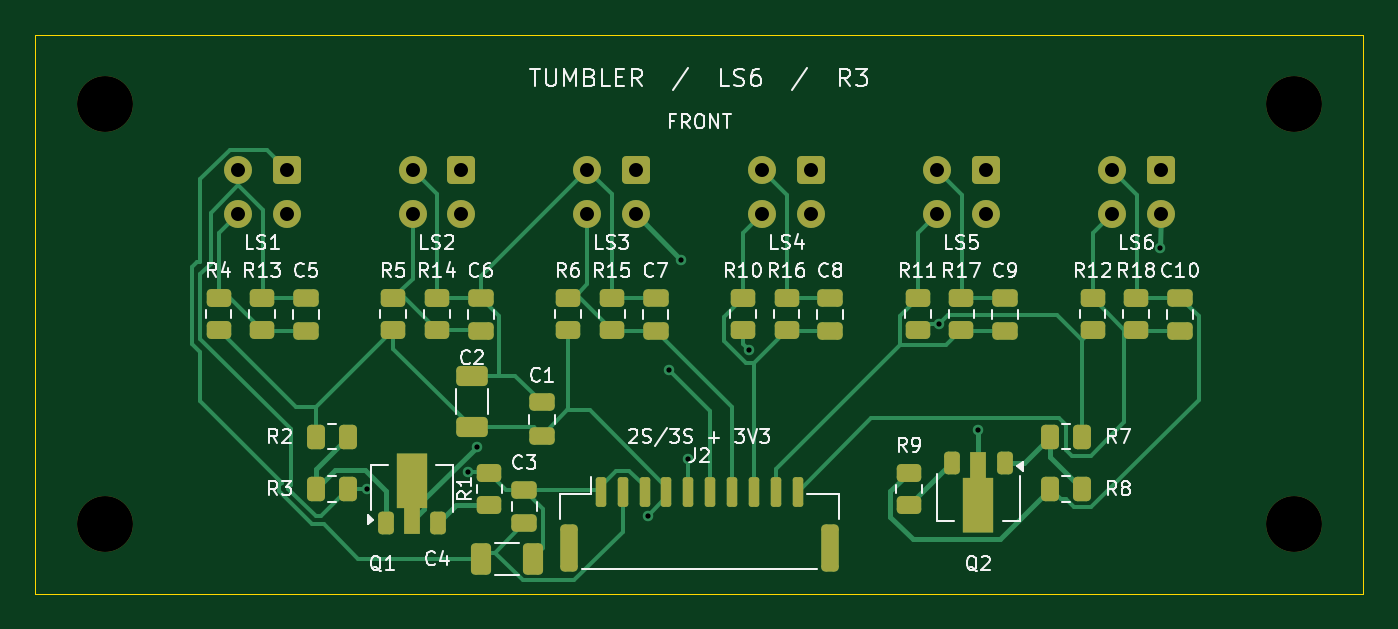
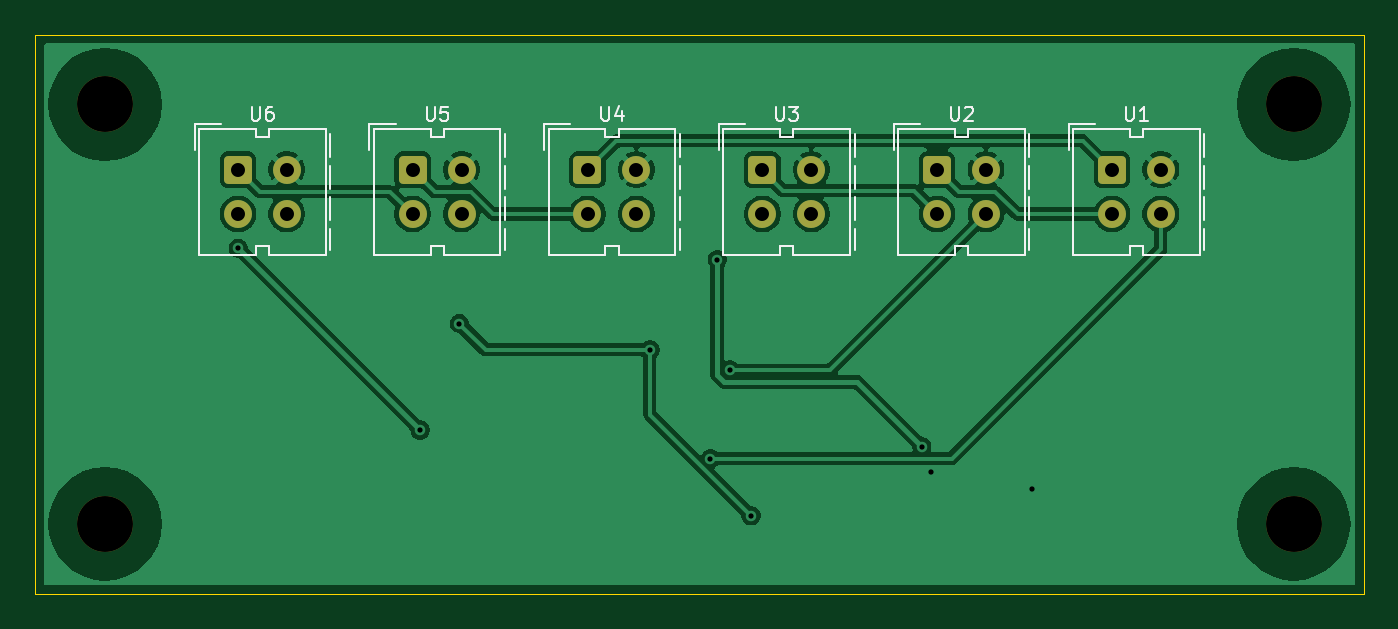
Circuit board: 10 layer files. Board 76.0 x 32.0 mm.
- bottom_copper: Liniensensor-B_Cu.gbl (52352 bytes)
- bottom_mask: Liniensensor-B_Mask.gbs (2077 bytes)
- bottom_silk: Liniensensor-B_Silkscreen.gbo (11893 bytes)
- outline: Liniensensor-Edge_Cuts.gm1 (683 bytes)
- top_copper: Liniensensor-F_Cu.gtl (19301 bytes)
- top_mask: Liniensensor-F_Mask.gts (5917 bytes)
- paste: Liniensensor-F_Paste.gtp (4817 bytes)
- top_silk: Liniensensor-F_Silkscreen.gto (68756 bytes)
- drill: Liniensensor-NPTH.drl (394 bytes)
- drill: Liniensensor-PTH.drl (962 bytes)

=== bottom_copper: Liniensensor-B_Cu.gbl (52352 bytes, source omitted) ===
=== bottom_mask: Liniensensor-B_Mask.gbs (2077 bytes, source withheld) ===
=== bottom_silk: Liniensensor-B_Silkscreen.gbo (11893 bytes, source omitted) ===
=== outline: Liniensensor-Edge_Cuts.gm1 ===
%TF.GenerationSoftware,KiCad,Pcbnew,10.0.8*%
%TF.CreationDate,2026-11-26T09:50:28+01:00*%
%TF.ProjectId,Liniensensor,4c696e69-656e-4736-956e-736f722e6b69,rev?*%
%TF.SameCoordinates,Original*%
%TF.FileFunction,Profile,NP*%
%FSLAX46Y46*%
G04 Gerber Fmt 4.6, Leading zero omitted, Abs format (unit mm)*
G04 Created by KiCad (PCBNEW 10.0.8) date 2026-11-26 09:50:28*
%MOMM*%
%LPD*%
G01*
G04 APERTURE LIST*
%TA.AperFunction,Profile*%
%ADD10C,0.050000*%
%TD*%
G04 APERTURE END LIST*
D10*
X76702277Y-51005604D02*
X152702277Y-51005604D01*
X76702277Y-83005604D02*
X76702277Y-51005604D01*
X152702277Y-51005604D02*
X152702277Y-83005604D01*
X152702277Y-83005604D02*
X76702277Y-83005604D01*
M02*

=== top_copper: Liniensensor-F_Cu.gtl (19301 bytes, source omitted) ===
=== top_mask: Liniensensor-F_Mask.gts ===
%TF.GenerationSoftware,KiCad,Pcbnew,10.0.8*%
%TF.CreationDate,2026-11-26T09:50:28+01:00*%
%TF.ProjectId,Liniensensor,4c696e69-656e-4736-956e-736f722e6b69,rev?*%
%TF.SameCoordinates,Original*%
%TF.FileFunction,Soldermask,Top*%
%TF.FilePolarity,Negative*%
%FSLAX46Y46*%
G04 Gerber Fmt 4.6, Leading zero omitted, Abs format (unit mm)*
G04 Created by KiCad (PCBNEW 10.0.8) date 2026-11-26 09:50:28*
%MOMM*%
%LPD*%
G01*
G04 APERTURE LIST*
G04 Aperture macros list*
%AMRoundRect*
0 Rectangle with rounded corners*
0 $1 Rounding radius*
0 $2 $3 $4 $5 $6 $7 $8 $9 X,Y pos of 4 corners*
0 Add a 4 corners polygon primitive as box body*
4,1,4,$2,$3,$4,$5,$6,$7,$8,$9,$2,$3,0*
0 Add four circle primitives for the rounded corners*
1,1,$1+$1,$2,$3*
1,1,$1+$1,$4,$5*
1,1,$1+$1,$6,$7*
1,1,$1+$1,$8,$9*
0 Add four rect primitives between the rounded corners*
20,1,$1+$1,$2,$3,$4,$5,0*
20,1,$1+$1,$4,$5,$6,$7,0*
20,1,$1+$1,$6,$7,$8,$9,0*
20,1,$1+$1,$8,$9,$2,$3,0*%
%AMFreePoly0*
4,1,9,3.862500,-0.866500,0.737500,-0.866500,0.737500,-0.450000,-0.737500,-0.450000,-0.737500,0.450000,0.737500,0.450000,0.737500,0.866500,3.862500,0.866500,3.862500,-0.866500,3.862500,-0.866500,$1*%
G04 Aperture macros list end*
%ADD10C,3.200000*%
%ADD11RoundRect,0.250000X0.262500X0.450000X-0.262500X0.450000X-0.262500X-0.450000X0.262500X-0.450000X0*%
%ADD12RoundRect,0.250000X-0.325000X-0.650000X0.325000X-0.650000X0.325000X0.650000X-0.325000X0.650000X0*%
%ADD13RoundRect,0.250000X0.475000X-0.250000X0.475000X0.250000X-0.475000X0.250000X-0.475000X-0.250000X0*%
%ADD14RoundRect,0.250000X0.450000X-0.262500X0.450000X0.262500X-0.450000X0.262500X-0.450000X-0.262500X0*%
%ADD15RoundRect,0.250000X0.650000X-0.325000X0.650000X0.325000X-0.650000X0.325000X-0.650000X-0.325000X0*%
%ADD16RoundRect,0.250000X-0.262500X-0.450000X0.262500X-0.450000X0.262500X0.450000X-0.262500X0.450000X0*%
%ADD17RoundRect,0.225000X-0.225000X0.425000X-0.225000X-0.425000X0.225000X-0.425000X0.225000X0.425000X0*%
%ADD18FreePoly0,270.000000*%
%ADD19RoundRect,0.150000X-0.150000X-0.700000X0.150000X-0.700000X0.150000X0.700000X-0.150000X0.700000X0*%
%ADD20RoundRect,0.250000X-0.250000X-1.100000X0.250000X-1.100000X0.250000X1.100000X-0.250000X1.100000X0*%
%ADD21RoundRect,0.225000X0.225000X-0.425000X0.225000X0.425000X-0.225000X0.425000X-0.225000X-0.425000X0*%
%ADD22FreePoly0,90.000000*%
%ADD23RoundRect,0.249600X0.550400X0.550400X-0.550400X0.550400X-0.550400X-0.550400X0.550400X-0.550400X0*%
%ADD24C,1.600000*%
G04 APERTURE END LIST*
D10*
%TO.C,H2*%
X148702277Y-55005604D03*
%TD*%
D11*
%TO.C,R7*%
X136614777Y-74005604D03*
X134789777Y-74005604D03*
%TD*%
D12*
%TO.C,C4*%
X102227277Y-81005604D03*
X105177277Y-81005604D03*
%TD*%
D13*
%TO.C,C6*%
X102202277Y-67955604D03*
X102202277Y-66055604D03*
%TD*%
%TO.C,C5*%
X92202277Y-67955604D03*
X92202277Y-66055604D03*
%TD*%
%TO.C,C10*%
X142202277Y-67955604D03*
X142202277Y-66055604D03*
%TD*%
D14*
%TO.C,R10*%
X117202277Y-67918104D03*
X117202277Y-66093104D03*
%TD*%
D10*
%TO.C,H1*%
X80702277Y-55005604D03*
%TD*%
D14*
%TO.C,R6*%
X107202277Y-67918104D03*
X107202277Y-66093104D03*
%TD*%
D13*
%TO.C,C8*%
X122202277Y-67955604D03*
X122202277Y-66055604D03*
%TD*%
%TO.C,C9*%
X132202277Y-67955604D03*
X132202277Y-66055604D03*
%TD*%
D15*
%TO.C,C2*%
X101702277Y-73480604D03*
X101702277Y-70530604D03*
%TD*%
D13*
%TO.C,C3*%
X104702277Y-78955604D03*
X104702277Y-77055604D03*
%TD*%
D14*
%TO.C,R14*%
X99702277Y-67918104D03*
X99702277Y-66093104D03*
%TD*%
D13*
%TO.C,C1*%
X105702277Y-73955604D03*
X105702277Y-72055604D03*
%TD*%
D14*
%TO.C,R4*%
X87202277Y-67918104D03*
X87202277Y-66093104D03*
%TD*%
D16*
%TO.C,R3*%
X92789777Y-77005604D03*
X94614777Y-77005604D03*
%TD*%
D14*
%TO.C,R18*%
X139702277Y-67918104D03*
X139702277Y-66093104D03*
%TD*%
%TO.C,R1*%
X102702277Y-77918104D03*
X102702277Y-76093104D03*
%TD*%
D10*
%TO.C,H4*%
X148702277Y-79005604D03*
%TD*%
D14*
%TO.C,R15*%
X109702277Y-67918104D03*
X109702277Y-66093104D03*
%TD*%
%TO.C,R12*%
X137202277Y-67918104D03*
X137202277Y-66093104D03*
%TD*%
%TO.C,R9*%
X126702277Y-77918104D03*
X126702277Y-76093104D03*
%TD*%
%TO.C,R13*%
X89702277Y-67918104D03*
X89702277Y-66093104D03*
%TD*%
%TO.C,R16*%
X119702277Y-67918104D03*
X119702277Y-66093104D03*
%TD*%
D17*
%TO.C,Q2*%
X132177277Y-75530604D03*
D18*
X130677277Y-75618104D03*
D17*
X129177277Y-75530604D03*
%TD*%
D11*
%TO.C,R8*%
X136614777Y-77005604D03*
X134789777Y-77005604D03*
%TD*%
D19*
%TO.C,J2*%
X109077277Y-77155604D03*
X110327277Y-77155604D03*
X111577277Y-77155604D03*
X112827277Y-77155604D03*
X114077277Y-77155604D03*
X115327277Y-77155604D03*
X116577277Y-77155604D03*
X117827277Y-77155604D03*
X119077277Y-77155604D03*
X120327277Y-77155604D03*
D20*
X107227277Y-80355604D03*
X122177277Y-80355604D03*
%TD*%
D16*
%TO.C,R2*%
X92789777Y-74005604D03*
X94614777Y-74005604D03*
%TD*%
D21*
%TO.C,Q1*%
X96777277Y-78930604D03*
D22*
X98277277Y-78843104D03*
D21*
X99777277Y-78930604D03*
%TD*%
D14*
%TO.C,R11*%
X127202277Y-67918104D03*
X127202277Y-66093104D03*
%TD*%
%TO.C,R5*%
X97202277Y-67918104D03*
X97202277Y-66093104D03*
%TD*%
D13*
%TO.C,C7*%
X112202277Y-67955604D03*
X112202277Y-66055604D03*
%TD*%
D10*
%TO.C,H3*%
X80702277Y-79005604D03*
%TD*%
D14*
%TO.C,R17*%
X129702277Y-67918104D03*
X129702277Y-66093104D03*
%TD*%
D23*
%TO.C,U3*%
X111102277Y-58735604D03*
D24*
X111102277Y-61275604D03*
X108302277Y-61275604D03*
X108302277Y-58735604D03*
%TD*%
D23*
%TO.C,U1*%
X91102277Y-58735604D03*
D24*
X91102277Y-61275604D03*
X88302277Y-61275604D03*
X88302277Y-58735604D03*
%TD*%
D23*
%TO.C,U4*%
X121102277Y-58735604D03*
D24*
X121102277Y-61275604D03*
X118302277Y-61275604D03*
X118302277Y-58735604D03*
%TD*%
D23*
%TO.C,U5*%
X131102277Y-58735604D03*
D24*
X131102277Y-61275604D03*
X128302277Y-61275604D03*
X128302277Y-58735604D03*
%TD*%
D23*
%TO.C,U6*%
X141102277Y-58735604D03*
D24*
X141102277Y-61275604D03*
X138302277Y-61275604D03*
X138302277Y-58735604D03*
%TD*%
D23*
%TO.C,U2*%
X101102277Y-58735604D03*
D24*
X101102277Y-61275604D03*
X98302277Y-61275604D03*
X98302277Y-58735604D03*
%TD*%
M02*

=== paste: Liniensensor-F_Paste.gtp ===
%TF.GenerationSoftware,KiCad,Pcbnew,10.0.8*%
%TF.CreationDate,2026-11-26T09:50:28+01:00*%
%TF.ProjectId,Liniensensor,4c696e69-656e-4736-956e-736f722e6b69,rev?*%
%TF.SameCoordinates,Original*%
%TF.FileFunction,Paste,Top*%
%TF.FilePolarity,Positive*%
%FSLAX46Y46*%
G04 Gerber Fmt 4.6, Leading zero omitted, Abs format (unit mm)*
G04 Created by KiCad (PCBNEW 10.0.8) date 2026-11-26 09:50:28*
%MOMM*%
%LPD*%
G01*
G04 APERTURE LIST*
G04 Aperture macros list*
%AMRoundRect*
0 Rectangle with rounded corners*
0 $1 Rounding radius*
0 $2 $3 $4 $5 $6 $7 $8 $9 X,Y pos of 4 corners*
0 Add a 4 corners polygon primitive as box body*
4,1,4,$2,$3,$4,$5,$6,$7,$8,$9,$2,$3,0*
0 Add four circle primitives for the rounded corners*
1,1,$1+$1,$2,$3*
1,1,$1+$1,$4,$5*
1,1,$1+$1,$6,$7*
1,1,$1+$1,$8,$9*
0 Add four rect primitives between the rounded corners*
20,1,$1+$1,$2,$3,$4,$5,0*
20,1,$1+$1,$4,$5,$6,$7,0*
20,1,$1+$1,$6,$7,$8,$9,0*
20,1,$1+$1,$8,$9,$2,$3,0*%
%AMFreePoly0*
4,1,9,3.862500,-0.866500,0.737500,-0.866500,0.737500,-0.450000,-0.737500,-0.450000,-0.737500,0.450000,0.737500,0.450000,0.737500,0.866500,3.862500,0.866500,3.862500,-0.866500,3.862500,-0.866500,$1*%
G04 Aperture macros list end*
%ADD10RoundRect,0.250000X0.262500X0.450000X-0.262500X0.450000X-0.262500X-0.450000X0.262500X-0.450000X0*%
%ADD11RoundRect,0.250000X-0.325000X-0.650000X0.325000X-0.650000X0.325000X0.650000X-0.325000X0.650000X0*%
%ADD12RoundRect,0.250000X0.475000X-0.250000X0.475000X0.250000X-0.475000X0.250000X-0.475000X-0.250000X0*%
%ADD13RoundRect,0.250000X0.450000X-0.262500X0.450000X0.262500X-0.450000X0.262500X-0.450000X-0.262500X0*%
%ADD14RoundRect,0.250000X0.650000X-0.325000X0.650000X0.325000X-0.650000X0.325000X-0.650000X-0.325000X0*%
%ADD15RoundRect,0.250000X-0.262500X-0.450000X0.262500X-0.450000X0.262500X0.450000X-0.262500X0.450000X0*%
%ADD16RoundRect,0.225000X-0.225000X0.425000X-0.225000X-0.425000X0.225000X-0.425000X0.225000X0.425000X0*%
%ADD17FreePoly0,270.000000*%
%ADD18RoundRect,0.150000X-0.150000X-0.700000X0.150000X-0.700000X0.150000X0.700000X-0.150000X0.700000X0*%
%ADD19RoundRect,0.250000X-0.250000X-1.100000X0.250000X-1.100000X0.250000X1.100000X-0.250000X1.100000X0*%
%ADD20RoundRect,0.225000X0.225000X-0.425000X0.225000X0.425000X-0.225000X0.425000X-0.225000X-0.425000X0*%
%ADD21FreePoly0,90.000000*%
G04 APERTURE END LIST*
D10*
%TO.C,R7*%
X136614777Y-74005604D03*
X134789777Y-74005604D03*
%TD*%
D11*
%TO.C,C4*%
X102227277Y-81005604D03*
X105177277Y-81005604D03*
%TD*%
D12*
%TO.C,C6*%
X102202277Y-67955604D03*
X102202277Y-66055604D03*
%TD*%
%TO.C,C5*%
X92202277Y-67955604D03*
X92202277Y-66055604D03*
%TD*%
%TO.C,C10*%
X142202277Y-67955604D03*
X142202277Y-66055604D03*
%TD*%
D13*
%TO.C,R10*%
X117202277Y-67918104D03*
X117202277Y-66093104D03*
%TD*%
%TO.C,R6*%
X107202277Y-67918104D03*
X107202277Y-66093104D03*
%TD*%
D12*
%TO.C,C8*%
X122202277Y-67955604D03*
X122202277Y-66055604D03*
%TD*%
%TO.C,C9*%
X132202277Y-67955604D03*
X132202277Y-66055604D03*
%TD*%
D14*
%TO.C,C2*%
X101702277Y-73480604D03*
X101702277Y-70530604D03*
%TD*%
D12*
%TO.C,C3*%
X104702277Y-78955604D03*
X104702277Y-77055604D03*
%TD*%
D13*
%TO.C,R14*%
X99702277Y-67918104D03*
X99702277Y-66093104D03*
%TD*%
D12*
%TO.C,C1*%
X105702277Y-73955604D03*
X105702277Y-72055604D03*
%TD*%
D13*
%TO.C,R4*%
X87202277Y-67918104D03*
X87202277Y-66093104D03*
%TD*%
D15*
%TO.C,R3*%
X92789777Y-77005604D03*
X94614777Y-77005604D03*
%TD*%
D13*
%TO.C,R18*%
X139702277Y-67918104D03*
X139702277Y-66093104D03*
%TD*%
%TO.C,R1*%
X102702277Y-77918104D03*
X102702277Y-76093104D03*
%TD*%
%TO.C,R15*%
X109702277Y-67918104D03*
X109702277Y-66093104D03*
%TD*%
%TO.C,R12*%
X137202277Y-67918104D03*
X137202277Y-66093104D03*
%TD*%
%TO.C,R9*%
X126702277Y-77918104D03*
X126702277Y-76093104D03*
%TD*%
%TO.C,R13*%
X89702277Y-67918104D03*
X89702277Y-66093104D03*
%TD*%
%TO.C,R16*%
X119702277Y-67918104D03*
X119702277Y-66093104D03*
%TD*%
D16*
%TO.C,Q2*%
X132177277Y-75530604D03*
D17*
X130677277Y-75618104D03*
D16*
X129177277Y-75530604D03*
%TD*%
D10*
%TO.C,R8*%
X136614777Y-77005604D03*
X134789777Y-77005604D03*
%TD*%
D18*
%TO.C,J2*%
X109077277Y-77155604D03*
X110327277Y-77155604D03*
X111577277Y-77155604D03*
X112827277Y-77155604D03*
X114077277Y-77155604D03*
X115327277Y-77155604D03*
X116577277Y-77155604D03*
X117827277Y-77155604D03*
X119077277Y-77155604D03*
X120327277Y-77155604D03*
D19*
X107227277Y-80355604D03*
X122177277Y-80355604D03*
%TD*%
D15*
%TO.C,R2*%
X92789777Y-74005604D03*
X94614777Y-74005604D03*
%TD*%
D20*
%TO.C,Q1*%
X96777277Y-78930604D03*
D21*
X98277277Y-78843104D03*
D20*
X99777277Y-78930604D03*
%TD*%
D13*
%TO.C,R11*%
X127202277Y-67918104D03*
X127202277Y-66093104D03*
%TD*%
%TO.C,R5*%
X97202277Y-67918104D03*
X97202277Y-66093104D03*
%TD*%
D12*
%TO.C,C7*%
X112202277Y-67955604D03*
X112202277Y-66055604D03*
%TD*%
D13*
%TO.C,R17*%
X129702277Y-67918104D03*
X129702277Y-66093104D03*
%TD*%
M02*

=== top_silk: Liniensensor-F_Silkscreen.gto (68756 bytes, source omitted) ===
=== drill: Liniensensor-NPTH.drl ===
M48
; DRILL file KiCad 10.0.8 date 2026-11-26T09:50:29
; FORMAT={-:-/ absolute / metric / decimal}
; #@! TF.CreationDate,2026-11-26T09:50:29+01:00
; #@! TF.GenerationSoftware,Kicad,Pcbnew,10.0.8
; #@! TF.FileFunction,NonPlated,1,2,NPTH
FMAT,2
METRIC
; #@! TA.AperFunction,NonPlated,NPTH,ComponentDrill
T1C3.200
%
G90
G05
T1
X80.702Y-55.006
X80.702Y-79.006
X148.702Y-55.006
X148.702Y-79.006
M30

=== drill: Liniensensor-PTH.drl ===
M48
; DRILL file KiCad 10.0.8 date 2026-11-26T09:50:29
; FORMAT={-:-/ absolute / metric / decimal}
; #@! TF.CreationDate,2026-11-26T09:50:29+01:00
; #@! TF.GenerationSoftware,Kicad,Pcbnew,10.0.8
; #@! TF.FileFunction,Plated,1,2,PTH
FMAT,2
METRIC
; #@! TA.AperFunction,Plated,PTH,ViaDrill
T1C0.300
; #@! TA.AperFunction,Plated,PTH,ComponentDrill
T2C0.800
%
G90
G05
T1
X95.702Y-77.006
X101.474Y-76.049
X101.977Y-74.581
X111.751Y-78.524
X112.967Y-70.203
X113.677Y-63.881
X114.077Y-75.267
X117.531Y-69.047
X128.439Y-67.538
X130.677Y-73.631
X141.077Y-63.231
T2
X88.302Y-58.736
X88.302Y-61.276
X91.102Y-58.736
X91.102Y-61.276
X98.302Y-58.736
X98.302Y-61.276
X101.102Y-58.736
X101.102Y-61.276
X108.302Y-58.736
X108.302Y-61.276
X111.102Y-58.736
X111.102Y-61.276
X118.302Y-58.736
X118.302Y-61.276
X121.102Y-58.736
X121.102Y-61.276
X128.302Y-58.736
X128.302Y-61.276
X131.102Y-58.736
X131.102Y-61.276
X138.302Y-58.736
X138.302Y-61.276
X141.102Y-58.736
X141.102Y-61.276
M30
